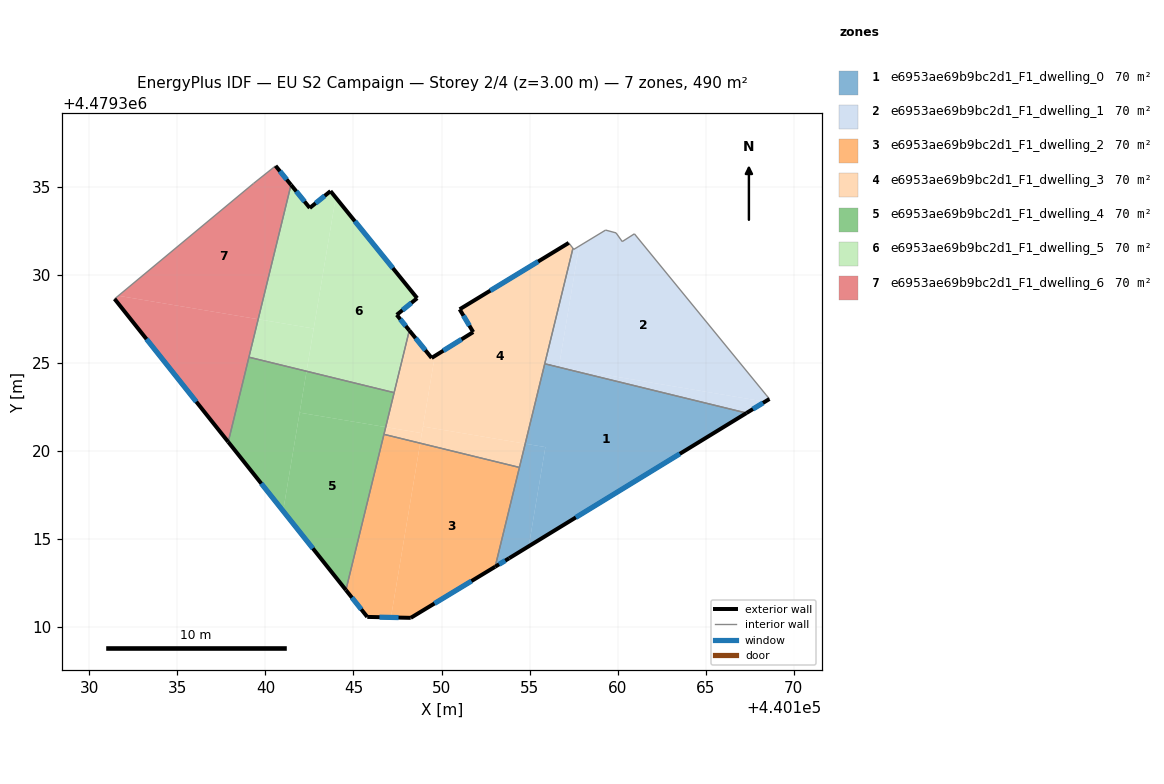
=== STOREY PLAN SPEC (per zone: floor XY polygon, exterior-wall plan segments, windows/doors) ===
zone 1: e6953ae69b9bc2d1_F1_dwelling_0  (69.9 m²)
  floor: (440155.90, 4479320.22) (440154.95, 4479314.59) (440153.84, 4479313.91) (440153.04, 4479313.43) (440154.75, 4479320.41)
  floor: (440167.31, 4479322.16) (440153.84, 4479313.91) (440154.95, 4479314.59) (440155.90, 4479320.22) (440154.75, 4479320.41) (440155.86, 4479324.95)
  exterior wall: (440153.04, 4479313.43) – (440153.84, 4479313.91)  [0.9 m]
    window: (440153.27, 4479313.57) – (440153.62, 4479313.78)  [0.5 m²]
  exterior wall: (440153.84, 4479313.91) – (440167.31, 4479322.16)  [15.8 m]
    window: (440157.62, 4479316.23) – (440163.53, 4479319.84)  [9.1 m²]
  interior walls: 3
zone 2: e6953ae69b9bc2d1_F1_dwelling_1  (70.1 m²)
  floor: (440160.95, 4479332.33) (440168.43, 4479323.18) (440168.61, 4479322.95) (440168.36, 4479322.80) (440156.66, 4479324.76) (440157.81, 4479331.63) (440159.31, 4479332.54) (440159.91, 4479332.38) (440160.26, 4479331.89)
  floor: (440168.36, 4479322.80) (440167.31, 4479322.16) (440156.66, 4479324.76)
  floor: (440157.81, 4479331.63) (440156.66, 4479324.76) (440155.86, 4479324.95) (440157.46, 4479331.51) (440157.51, 4479331.45)
  floor: (440156.66, 4479324.76) (440156.66, 4479324.76) (440155.86, 4479324.95)
  floor: (440156.66, 4479324.76) (440156.66, 4479324.76) (440155.86, 4479324.95)
  floor: (440156.66, 4479324.76) (440156.66, 4479324.76) (440155.86, 4479324.95)
  floor: (440156.66, 4479324.76) (440156.66, 4479324.76) (440155.86, 4479324.95)
  floor: (440156.66, 4479324.76) (440156.66, 4479324.76) (440155.86, 4479324.95)
  floor: (440156.66, 4479324.76) (440156.66, 4479324.76) (440155.86, 4479324.95)
  floor: (440156.66, 4479324.76) (440156.66, 4479324.76) (440155.86, 4479324.95)
  floor: (440156.66, 4479324.76) (440156.66, 4479324.76) (440155.86, 4479324.95)
  floor: (440156.66, 4479324.76) (440156.66, 4479324.76) (440155.86, 4479324.95)
  floor: (440156.66, 4479324.76) (440156.66, 4479324.76) (440155.86, 4479324.95)
  floor: (440156.66, 4479324.76) (440156.66, 4479324.76) (440155.86, 4479324.95)
  floor: (440156.66, 4479324.76) (440156.66, 4479324.76) (440155.86, 4479324.95)
  floor: (440156.66, 4479324.76) (440156.66, 4479324.76) (440155.86, 4479324.95)
  floor: (440156.66, 4479324.76) (440156.66, 4479324.76) (440155.86, 4479324.95)
  floor: (440156.66, 4479324.76) (440156.66, 4479324.76) (440155.86, 4479324.95)
  floor: (440156.66, 4479324.76) (440156.66, 4479324.76) (440155.86, 4479324.95)
  floor: (440156.66, 4479324.76) (440156.66, 4479324.76) (440155.86, 4479324.95)
  floor: (440156.66, 4479324.76) (440156.66, 4479324.76) (440155.86, 4479324.95)
  floor: (440156.66, 4479324.76) (440156.66, 4479324.76) (440155.86, 4479324.95)
  floor: (440156.66, 4479324.76) (440156.66, 4479324.76) (440155.86, 4479324.95)
  floor: (440156.66, 4479324.76) (440156.66, 4479324.76) (440155.86, 4479324.95)
  floor: (440156.66, 4479324.76) (440156.66, 4479324.76) (440155.86, 4479324.95)
  floor: (440156.66, 4479324.76) (440156.66, 4479324.76) (440155.86, 4479324.95)
  floor: (440156.66, 4479324.76) (440156.66, 4479324.76) (440155.86, 4479324.95)
  floor: (440156.66, 4479324.76) (440156.66, 4479324.76) (440155.86, 4479324.95)
  floor: (440156.66, 4479324.76) (440156.66, 4479324.76) (440155.86, 4479324.95)
  floor: (440156.66, 4479324.76) (440156.66, 4479324.76) (440155.86, 4479324.95)
  floor: (440156.66, 4479324.76) (440156.66, 4479324.76) (440155.86, 4479324.95)
  floor: (440156.66, 4479324.76) (440156.66, 4479324.76) (440155.86, 4479324.95)
  floor: (440156.66, 4479324.76) (440156.66, 4479324.76) (440155.86, 4479324.95)
  floor: (440156.66, 4479324.76) (440156.66, 4479324.76) (440155.86, 4479324.95)
  floor: (440156.66, 4479324.76) (440156.66, 4479324.76) (440155.86, 4479324.95)
  floor: (440156.66, 4479324.76) (440156.66, 4479324.76) (440155.86, 4479324.95)
  floor: (440156.66, 4479324.76) (440156.66, 4479324.76) (440155.86, 4479324.95)
  floor: (440156.66, 4479324.76) (440156.66, 4479324.76) (440155.86, 4479324.95)
  floor: (440156.66, 4479324.76) (440156.66, 4479324.76) (440155.86, 4479324.95)
  floor: (440156.66, 4479324.76) (440156.66, 4479324.76) (440155.86, 4479324.95)
  floor: (440156.66, 4479324.76) (440156.66, 4479324.76) (440155.86, 4479324.95)
  floor: (440156.66, 4479324.76) (440156.66, 4479324.76) (440155.86, 4479324.95)
  floor: (440156.66, 4479324.76) (440156.66, 4479324.76) (440155.86, 4479324.95)
  floor: (440156.66, 4479324.76) (440156.66, 4479324.76) (440155.86, 4479324.95)
  floor: (440156.66, 4479324.76) (440156.66, 4479324.76) (440155.86, 4479324.95)
  floor: (440156.66, 4479324.76) (440156.66, 4479324.76) (440155.86, 4479324.95)
  floor: (440156.66, 4479324.76) (440156.66, 4479324.76) (440155.86, 4479324.95)
  floor: (440156.66, 4479324.76) (440156.66, 4479324.76) (440155.86, 4479324.95)
  floor: (440156.66, 4479324.76) (440156.66, 4479324.76) (440155.86, 4479324.95)
  floor: (440156.66, 4479324.76) (440156.66, 4479324.76) (440155.86, 4479324.95)
  floor: (440156.66, 4479324.76) (440156.66, 4479324.76) (440155.86, 4479324.95)
  floor: (440156.66, 4479324.76) (440156.66, 4479324.76) (440155.86, 4479324.95)
  floor: (440156.66, 4479324.76) (440156.66, 4479324.76) (440155.86, 4479324.95)
  floor: (440156.66, 4479324.76) (440156.66, 4479324.76) (440155.86, 4479324.95)
  floor: (440156.66, 4479324.76) (440156.66, 4479324.76) (440155.86, 4479324.95)
  floor: (440156.66, 4479324.76) (440156.66, 4479324.76) (440155.86, 4479324.95)
  floor: (440156.66, 4479324.76) (440156.66, 4479324.76) (440155.86, 4479324.95)
  floor: (440156.66, 4479324.76) (440156.66, 4479324.76) (440155.86, 4479324.95)
  floor: (440156.66, 4479324.76) (440156.66, 4479324.76) (440155.86, 4479324.95)
  floor: (440167.31, 4479322.16) (440155.86, 4479324.95) (440156.66, 4479324.76)
  exterior wall: (440167.31, 4479322.16) – (440168.61, 4479322.95)  [1.5 m]
    window: (440167.68, 4479322.38) – (440168.25, 4479322.73)  [0.9 m²]
  interior walls: 9
zone 3: e6953ae69b9bc2d1_F1_dwelling_2  (70.0 m²)
  floor: (440154.42, 4479319.07) (440153.04, 4479313.43) (440148.25, 4479310.53) (440147.13, 4479310.55) (440148.79, 4479320.44)
  floor: (440148.79, 4479320.44) (440147.13, 4479310.55) (440145.78, 4479310.58) (440144.57, 4479312.11) (440146.73, 4479320.95)
  exterior wall: (440145.78, 4479310.58) – (440148.25, 4479310.53)  [2.5 m]
    window: (440146.48, 4479310.57) – (440147.56, 4479310.54)  [1.4 m²]
  exterior wall: (440144.57, 4479312.11) – (440145.78, 4479310.58)  [1.9 m]
    window: (440144.91, 4479311.68) – (440145.44, 4479311.01)  [1.1 m²]
  exterior wall: (440148.25, 4479310.53) – (440153.04, 4479313.43)  [5.6 m]
    window: (440149.60, 4479311.34) – (440151.70, 4479312.61)  [3.2 m²]
  interior walls: 3
zone 4: e6953ae69b9bc2d1_F1_dwelling_3  (69.9 m²)
  floor: (440157.22, 4479331.81) (440157.46, 4479331.51) (440154.75, 4479320.41) (440148.95, 4479321.39) (440149.62, 4479325.39) (440151.80, 4479326.75) (440151.03, 4479328.04)
  floor: (440154.75, 4479320.41) (440154.42, 4479319.07) (440148.79, 4479320.44) (440148.95, 4479321.39)
  floor: (440148.88, 4479321.01) (440148.79, 4479320.44) (440146.73, 4479320.95) (440146.83, 4479321.36)
  floor: (440148.17, 4479326.84) (440149.44, 4479325.28) (440149.62, 4479325.39) (440148.88, 4479321.01) (440146.83, 4479321.36)
  exterior wall: (440149.44, 4479325.28) – (440148.17, 4479326.84)  [2.0 m]
    window: (440149.08, 4479325.72) – (440148.53, 4479326.41)  [1.2 m²]
  exterior wall: (440151.80, 4479326.75) – (440149.44, 4479325.28)  [2.8 m]
    window: (440151.13, 4479326.34) – (440150.10, 4479325.69)  [1.6 m²]
  exterior wall: (440151.03, 4479328.04) – (440151.80, 4479326.75)  [1.5 m]
    window: (440151.24, 4479327.68) – (440151.58, 4479327.11)  [0.9 m²]
  exterior wall: (440157.22, 4479331.81) – (440151.03, 4479328.04)  [7.3 m]
    window: (440155.48, 4479330.76) – (440152.77, 4479329.10)  [4.2 m²]
  interior walls: 6
zone 5: e6953ae69b9bc2d1_F1_dwelling_4  (69.9 m²)
  floor: (440146.83, 4479321.36) (440144.57, 4479312.11) (440141.01, 4479316.59) (440141.94, 4479322.18)
  floor: (440142.34, 4479324.53) (440141.01, 4479316.59) (440137.89, 4479320.52) (440139.07, 4479325.33)
  floor: (440147.31, 4479323.31) (440146.83, 4479321.36) (440141.94, 4479322.18) (440142.34, 4479324.53)
  exterior wall: (440137.89, 4479320.51) – (440144.57, 4479312.11)  [10.7 m]
    window: (440139.77, 4479318.15) – (440142.69, 4479314.47)  [6.2 m²]
  interior walls: 4
zone 6: e6953ae69b9bc2d1_F1_dwelling_5  (69.9 m²)
  floor: (440143.99, 4479334.39) (440148.62, 4479328.67) (440147.46, 4479327.73) (440148.17, 4479326.84) (440147.31, 4479323.31) (440142.34, 4479324.53)
  floor: (440143.70, 4479334.75) (440143.99, 4479334.39) (440142.74, 4479326.95) (440139.59, 4479327.48) (440141.45, 4479335.11) (440142.52, 4479333.80)
  floor: (440142.74, 4479326.95) (440142.34, 4479324.53) (440139.07, 4479325.33) (440139.59, 4479327.48)
  exterior wall: (440147.46, 4479327.73) – (440148.62, 4479328.67)  [1.5 m]
    window: (440147.78, 4479327.99) – (440148.29, 4479328.41)  [0.9 m²]
  exterior wall: (440148.17, 4479326.84) – (440147.46, 4479327.73)  [1.1 m]
    window: (440147.97, 4479327.09) – (440147.66, 4479327.48)  [0.7 m²]
  exterior wall: (440142.52, 4479333.80) – (440141.45, 4479335.11)  [1.7 m]
    window: (440142.22, 4479334.16) – (440141.75, 4479334.74)  [1.0 m²]
  exterior wall: (440143.70, 4479334.75) – (440142.52, 4479333.80)  [1.5 m]
    window: (440143.37, 4479334.48) – (440142.85, 4479334.06)  [0.9 m²]
  exterior wall: (440148.62, 4479328.67) – (440143.70, 4479334.75)  [7.8 m]
    window: (440147.23, 4479330.38) – (440145.08, 4479333.05)  [4.5 m²]
  interior walls: 3
zone 7: e6953ae69b9bc2d1_F1_dwelling_6  (69.9 m²)
  floor: (440140.58, 4479336.19) (440141.45, 4479335.11) (440139.59, 4479327.48) (440131.65, 4479328.81) (440139.33, 4479335.19) (440140.51, 4479336.13)
  floor: (440139.59, 4479327.48) (440137.89, 4479320.52) (440131.44, 4479328.63) (440131.65, 4479328.81)
  exterior wall: (440131.44, 4479328.63) – (440137.89, 4479320.51)  [10.4 m]
    window: (440133.25, 4479326.35) – (440136.08, 4479322.80)  [6.0 m²]
  exterior wall: (440141.45, 4479335.11) – (440140.58, 4479336.19)  [1.4 m]
    window: (440141.21, 4479335.41) – (440140.82, 4479335.88)  [0.8 m²]
  interior walls: 4

=== DERIVED (storey summary) ===
Building: EU S2 Campaign
Storey: 2 of 4  (floor level z = 3.00 m)
Storey gross floor area: 489.8 m²
Zones on this storey: 7
  - e6953ae69b9bc2d1_F1_dwelling_0: floor 69.9 m²; exterior wall 16.7 m (50.2 m²); 2 window(s) 9.6 m²; WWR 19.2%
  - e6953ae69b9bc2d1_F1_dwelling_1: floor 70.1 m²; exterior wall 1.5 m (4.6 m²); 1 window(s) 0.9 m²; WWR 19.2%
  - e6953ae69b9bc2d1_F1_dwelling_2: floor 70.0 m²; exterior wall 10.0 m (30.1 m²); 3 window(s) 5.8 m²; WWR 19.2%
  - e6953ae69b9bc2d1_F1_dwelling_3: floor 69.9 m²; exterior wall 13.5 m (40.6 m²); 4 window(s) 7.8 m²; WWR 19.2%
  - e6953ae69b9bc2d1_F1_dwelling_4: floor 69.9 m²; exterior wall 10.7 m (32.2 m²); 1 window(s) 6.2 m²; WWR 19.2%
  - e6953ae69b9bc2d1_F1_dwelling_5: floor 69.9 m²; exterior wall 13.7 m (41.0 m²); 5 window(s) 7.9 m²; WWR 19.2%
  - e6953ae69b9bc2d1_F1_dwelling_6: floor 69.9 m²; exterior wall 11.8 m (35.3 m²); 2 window(s) 6.8 m²; WWR 19.2%
Zone adjacency (shared interzone walls):
  - e6953ae69b9bc2d1_F1_dwelling_0 ↔ e6953ae69b9bc2d1_F1_dwelling_1
  - e6953ae69b9bc2d1_F1_dwelling_0 ↔ e6953ae69b9bc2d1_F1_dwelling_2
  - e6953ae69b9bc2d1_F1_dwelling_0 ↔ e6953ae69b9bc2d1_F1_dwelling_3
  - e6953ae69b9bc2d1_F1_dwelling_1 ↔ e6953ae69b9bc2d1_F1_dwelling_3
  - e6953ae69b9bc2d1_F1_dwelling_2 ↔ e6953ae69b9bc2d1_F1_dwelling_3
  - e6953ae69b9bc2d1_F1_dwelling_2 ↔ e6953ae69b9bc2d1_F1_dwelling_4
  - e6953ae69b9bc2d1_F1_dwelling_3 ↔ e6953ae69b9bc2d1_F1_dwelling_4
  - e6953ae69b9bc2d1_F1_dwelling_3 ↔ e6953ae69b9bc2d1_F1_dwelling_5
  - e6953ae69b9bc2d1_F1_dwelling_4 ↔ e6953ae69b9bc2d1_F1_dwelling_5
  - e6953ae69b9bc2d1_F1_dwelling_4 ↔ e6953ae69b9bc2d1_F1_dwelling_6
  - e6953ae69b9bc2d1_F1_dwelling_5 ↔ e6953ae69b9bc2d1_F1_dwelling_6